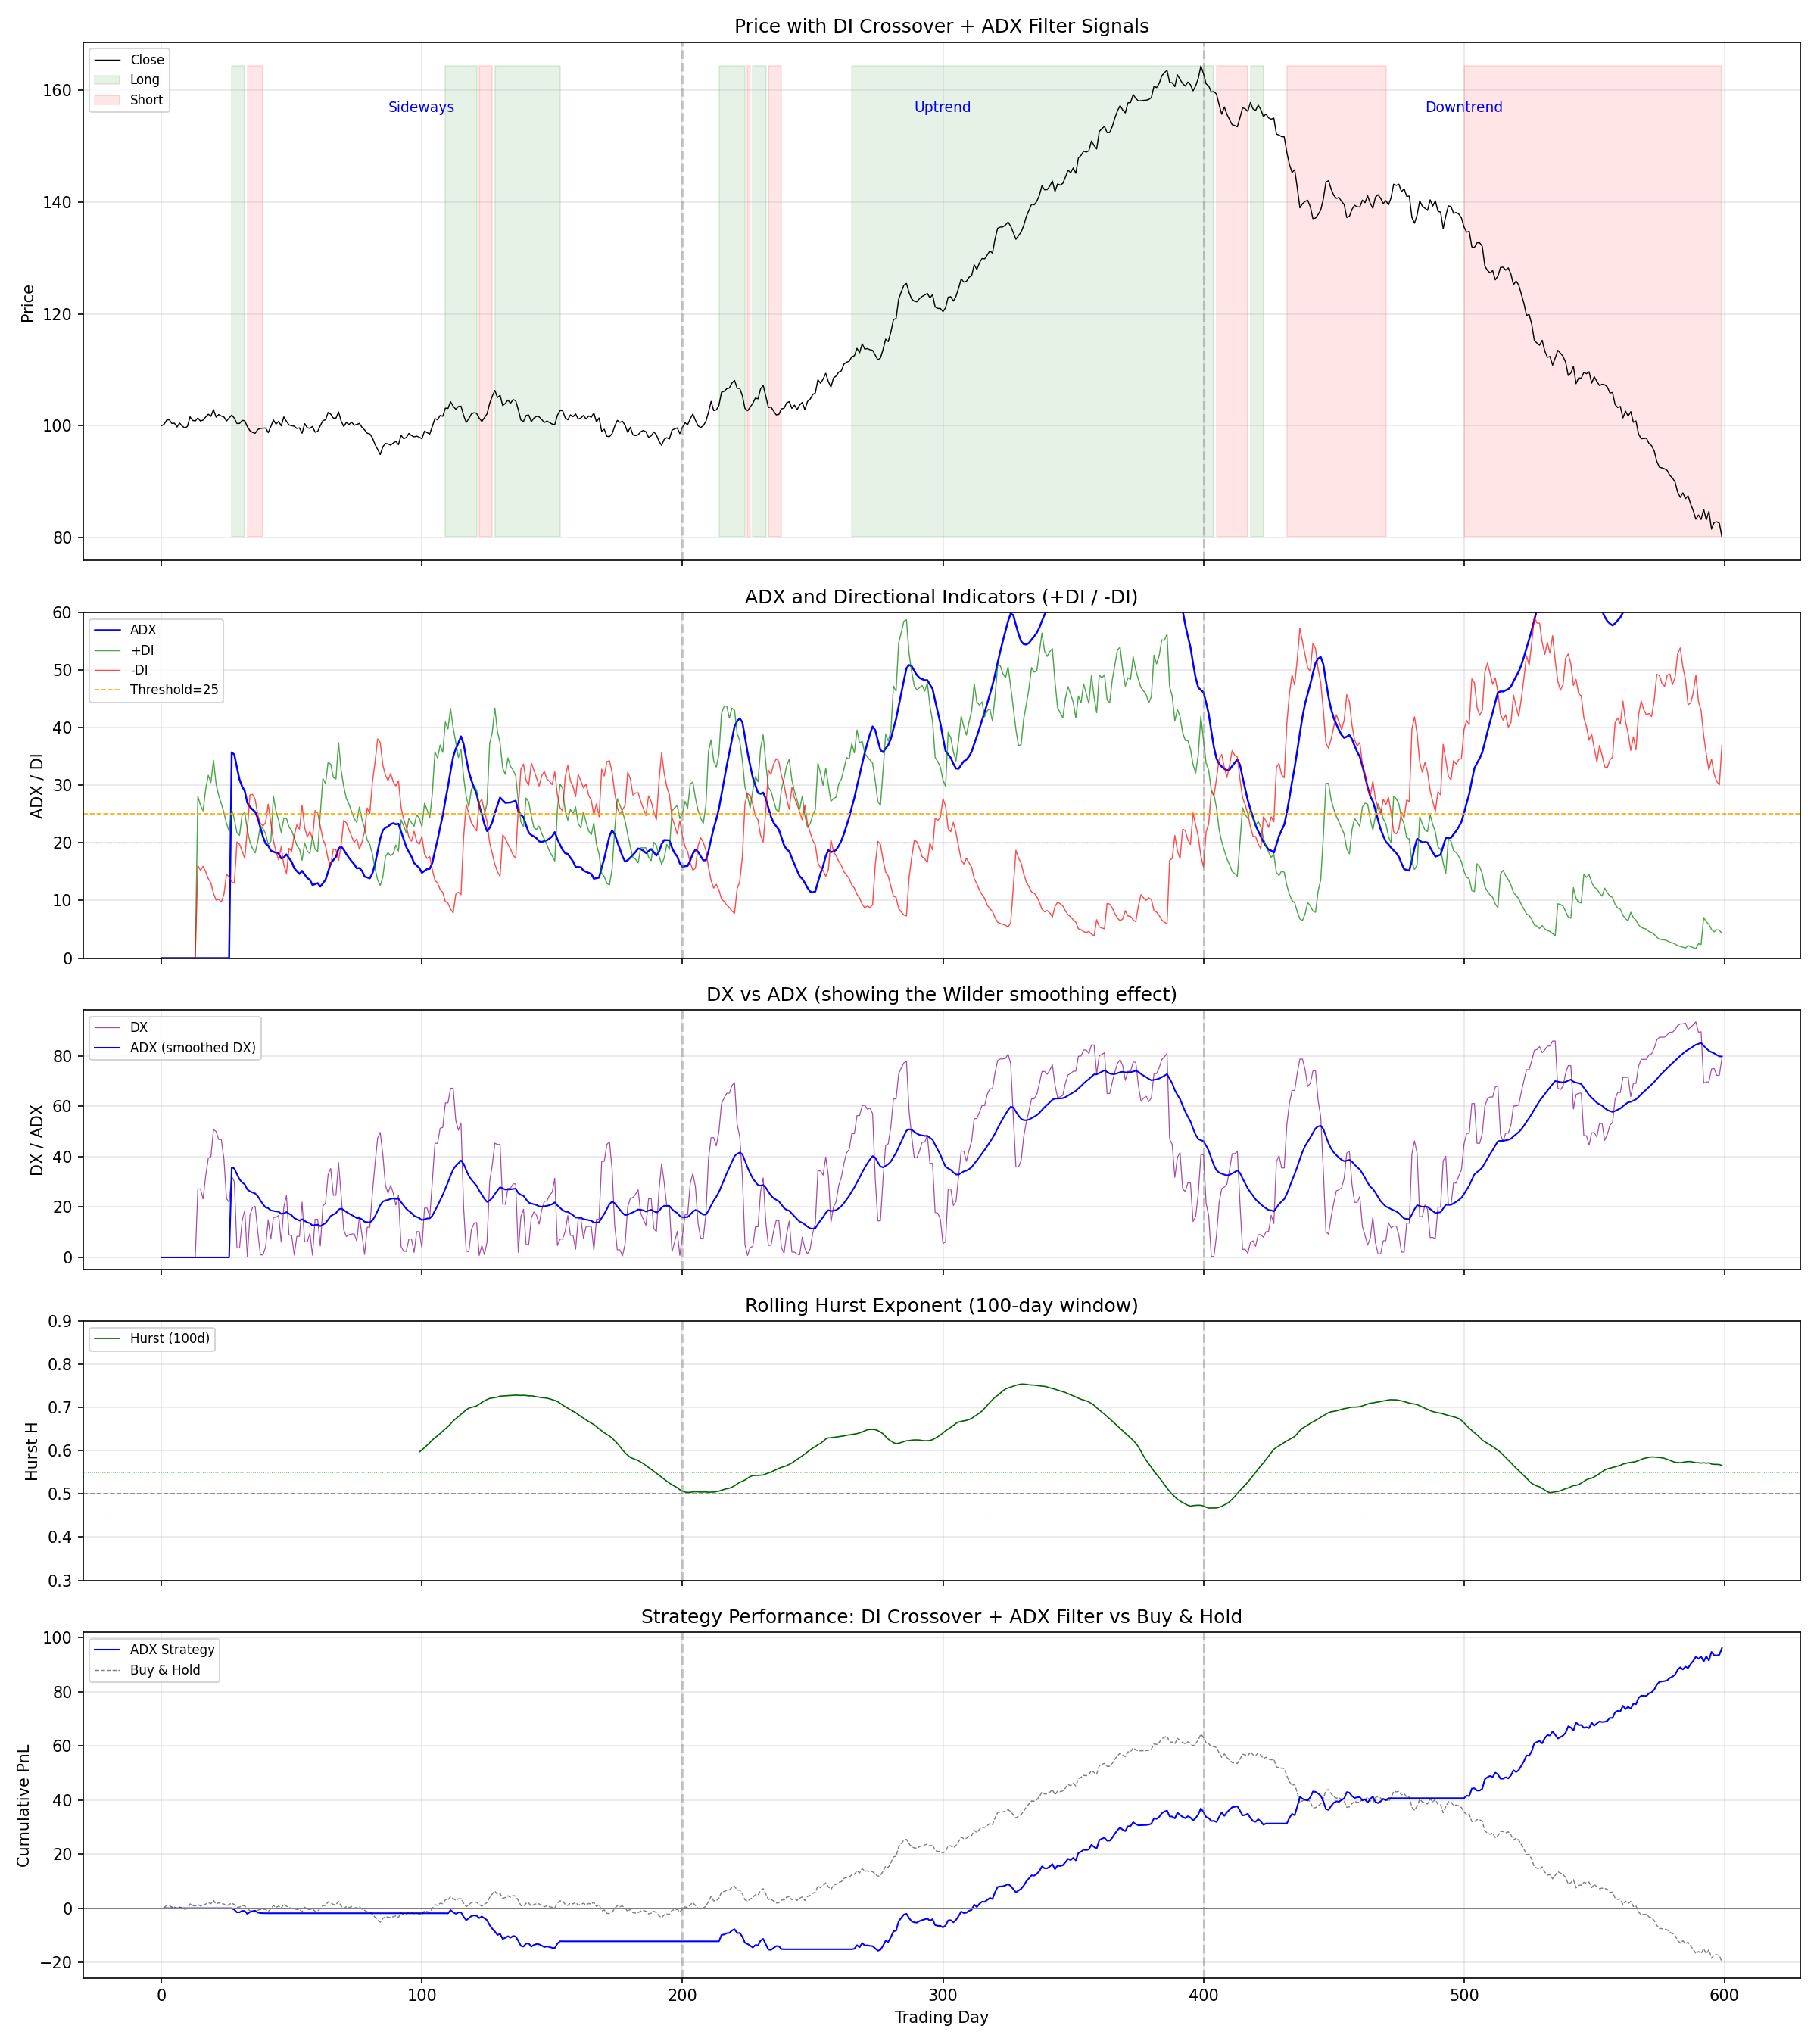

Recreate this plot in Python.
"""
ADX Indicator: Calculation and Application Demo
================================================

Demonstrates:
  1. Complete ADX/+DI/-DI calculation from scratch
  2. Synthetic OHLC data with regime changes
  3. Strategy signals: DI crossover + ADX filter
  4. ADX + Hurst combined regime detection
  5. Visualization of all components
"""

import numpy as np
import matplotlib
matplotlib.use("Agg")
import matplotlib.pyplot as plt
import sys
sys.path.insert(0, "/workspace")

# ============================================================
# 1. ADX Calculation (Wilder's Method)
# ============================================================

def compute_adx(high, low, close, period=14):
    """
    Full ADX / +DI / -DI calculation using Wilder's smoothing.

    Returns dict with arrays: +DM, -DM, TR, +DI, -DI, DX, ADX
    """
    h = np.asarray(high, dtype=np.float64)
    l = np.asarray(low, dtype=np.float64)
    c = np.asarray(close, dtype=np.float64)
    n = len(h)

    tr = np.zeros(n)
    plus_dm = np.zeros(n)
    minus_dm = np.zeros(n)

    for i in range(1, n):
        hl = h[i] - l[i]
        hpc = abs(h[i] - c[i - 1])
        lpc = abs(l[i] - c[i - 1])
        tr[i] = max(hl, hpc, lpc)

        up = h[i] - h[i - 1]
        down = l[i - 1] - l[i]

        if up > down and up > 0:
            plus_dm[i] = up
        if down > up and down > 0:
            minus_dm[i] = down

    smooth_tr = np.zeros(n)
    smooth_pdm = np.zeros(n)
    smooth_mdm = np.zeros(n)

    if n <= period:
        return {'+DI': np.zeros(n), '-DI': np.zeros(n),
                'DX': np.zeros(n), 'ADX': np.zeros(n)}

    smooth_tr[period] = np.sum(tr[1:period + 1])
    smooth_pdm[period] = np.sum(plus_dm[1:period + 1])
    smooth_mdm[period] = np.sum(minus_dm[1:period + 1])

    for i in range(period + 1, n):
        smooth_tr[i] = smooth_tr[i - 1] * (period - 1) / period + tr[i]
        smooth_pdm[i] = smooth_pdm[i - 1] * (period - 1) / period + plus_dm[i]
        smooth_mdm[i] = smooth_mdm[i - 1] * (period - 1) / period + minus_dm[i]

    plus_di = np.zeros(n)
    minus_di = np.zeros(n)
    dx = np.zeros(n)

    for i in range(period, n):
        if smooth_tr[i] > 0:
            plus_di[i] = (smooth_pdm[i] / smooth_tr[i]) * 100
            minus_di[i] = (smooth_mdm[i] / smooth_tr[i]) * 100
        denom = plus_di[i] + minus_di[i]
        if denom > 0:
            dx[i] = (abs(plus_di[i] - minus_di[i]) / denom) * 100

    adx = np.zeros(n)
    first_adx = 2 * period - 1
    if first_adx < n:
        adx[first_adx] = np.mean(dx[period:first_adx + 1])
        for i in range(first_adx + 1, n):
            adx[i] = (adx[i - 1] * (period - 1) + dx[i]) / period

    return {
        '+DM': plus_dm, '-DM': minus_dm, 'TR': tr,
        '+DI': plus_di, '-DI': minus_di,
        'DX': dx, 'ADX': adx,
    }


# ============================================================
# 2. Synthetic OHLC with Regime Changes
# ============================================================

def generate_ohlc(n_days=600, seed=42):
    """
    Generate synthetic OHLC with three regimes:
      [0, 200)   - sideways / range-bound
      [200, 400) - strong uptrend
      [400, 600) - strong downtrend
    """
    rng = np.random.default_rng(seed)
    close = np.zeros(n_days)
    high = np.zeros(n_days)
    low = np.zeros(n_days)
    open_ = np.zeros(n_days)
    close[0] = 100.0

    for i in range(1, n_days):
        if i < 200:
            drift = 0.0
            vol = 0.8
        elif i < 400:
            drift = 0.3
            vol = 1.0
        else:
            drift = -0.25
            vol = 1.2

        ret = drift + rng.normal(0, vol)
        open_[i] = close[i - 1]
        close[i] = close[i - 1] + ret

        intraday_range = abs(rng.normal(0, vol * 0.8))
        if ret >= 0:
            high[i] = max(open_[i], close[i]) + abs(rng.normal(0, vol * 0.3))
            low[i] = min(open_[i], close[i]) - intraday_range * 0.3
        else:
            high[i] = max(open_[i], close[i]) + intraday_range * 0.3
            low[i] = min(open_[i], close[i]) - abs(rng.normal(0, vol * 0.3))

        low[i] = min(low[i], min(open_[i], close[i]))
        high[i] = max(high[i], max(open_[i], close[i]))

    open_[0] = close[0]
    high[0] = close[0] + 0.5
    low[0] = close[0] - 0.5

    return open_, high, low, close


# ============================================================
# 3. Hurst Exponent (reuse from previous work)
# ============================================================

def hurst_rs_small(series, min_n=5, max_n=None):
    x = np.asarray(series, dtype=np.float64)
    N = len(x)
    if max_n is None:
        max_n = N // 2
    log_n, log_rs = [], []
    for nn in range(min_n, max_n + 1):
        rs_list = []
        for start in range(0, N - nn + 1):
            seg = x[start:start + nn]
            m = seg.mean()
            cum = np.cumsum(seg - m)
            R = cum.max() - cum.min()
            S = seg.std(ddof=1)
            if S > 1e-12:
                rs_list.append(R / S)
        if len(rs_list) >= 2:
            log_n.append(np.log(nn))
            log_rs.append(np.log(np.mean(rs_list)))
    if len(log_n) < 3:
        return np.nan
    H, _ = np.polyfit(log_n, log_rs, 1)
    return float(np.clip(H, 0.0, 1.0))


def rolling_hurst(returns, window=100):
    r = np.asarray(returns, dtype=np.float64)
    N = len(r)
    h_out = np.full(N, np.nan)
    for end in range(window, N + 1):
        h_out[end - 1] = hurst_rs_small(r[end - window:end])
    return h_out


# ============================================================
# 4. Signal Generation
# ============================================================

def generate_signals(adx_data, adx_threshold=25, slope_bars=5, slope_min=0.5):
    """
    ADX trend filter strategy with two entry modes:

    Mode A: DI crossover occurs while ADX is already strong
    Mode B: ADX rises above threshold while DI direction is established

    Exit: ADX drops below 20 and declining for 3 bars.

    Returns:
        signals: array of -1 (short), 0 (flat), +1 (long)
    """
    pdi = adx_data['+DI']
    mdi = adx_data['-DI']
    adx = adx_data['ADX']
    n = len(adx)
    signals = np.zeros(n, dtype=int)

    position = 0
    for i in range(1, n):
        adx_slope = (adx[i] - adx[max(0, i - slope_bars)]) / slope_bars if i >= slope_bars else 0
        adx_strong = adx[i] > adx_threshold
        adx_rising = adx_slope > slope_min

        pdi_cross_up = pdi[i] > mdi[i] and pdi[i - 1] <= mdi[i - 1]
        mdi_cross_up = mdi[i] > pdi[i] and mdi[i - 1] <= pdi[i - 1]
        adx_cross_up = adx[i] > adx_threshold and adx[i - 1] <= adx_threshold

        # Mode A: DI crossover while ADX already strong
        if pdi_cross_up and adx_strong:
            position = 1
        elif mdi_cross_up and adx_strong:
            position = -1

        # Mode B: ADX crosses above threshold, use current DI direction
        if adx_cross_up and adx_rising:
            if pdi[i] > mdi[i]:
                position = 1
            elif mdi[i] > pdi[i]:
                position = -1

        # Flip on DI crossover if in a strong trend
        if position == 1 and mdi[i] > pdi[i] and adx_strong:
            position = -1
        elif position == -1 and pdi[i] > mdi[i] and adx_strong:
            position = 1

        # Exit: ADX declining and weak
        adx_declining = i >= 3 and all(adx[i - j] < adx[i - j - 1] for j in range(3))
        if adx_declining and adx[i] < 20:
            position = 0

        signals[i] = position

    return signals


def regime_classify(adx_val, hurst_val, pdi, mdi):
    """Combined ADX + Hurst regime classification."""
    if np.isnan(hurst_val):
        return "NO_DATA"
    if hurst_val > 0.55 and adx_val > 25:
        return "STRONG_TREND" if pdi > mdi else "STRONG_DOWNTREND"
    elif hurst_val < 0.45 and adx_val < 20:
        return "MEAN_REVERSION"
    elif hurst_val > 0.55 and adx_val < 20:
        return "WAIT_BREAKOUT"
    elif hurst_val < 0.45 and adx_val > 25:
        return "FALSE_BREAKOUT?"
    else:
        return "NEUTRAL"


# ============================================================
# 5. Main Demo
# ============================================================

def main():
    print("=" * 60)
    print("ADX Indicator: Calculation & Application Demo")
    print("=" * 60)

    open_, high, low, close = generate_ohlc(n_days=600)
    n = len(close)
    days = np.arange(n)

    # --- Compute ADX ---
    adx_data = compute_adx(high, low, close, period=14)
    adx = adx_data['ADX']
    pdi = adx_data['+DI']
    mdi = adx_data['-DI']

    # --- Compute rolling Hurst ---
    returns = np.diff(close) / close[:-1]
    returns = np.concatenate([[0], returns])
    hurst_vals = rolling_hurst(returns, window=100)

    # --- Generate signals ---
    signals = generate_signals(adx_data, adx_threshold=25)

    # --- Compute regime ---
    regimes = []
    for i in range(n):
        regimes.append(regime_classify(adx[i], hurst_vals[i], pdi[i], mdi[i]))

    # --- Print statistics per regime ---
    regime_slices = [
        ("Sideways (0~200)", 0, 200),
        ("Uptrend (200~400)", 200, 400),
        ("Downtrend (400~600)", 400, 600),
    ]

    for name, s, e in regime_slices:
        mask = slice(max(s, 27), e)
        adx_mean = np.mean(adx[mask])
        adx_max = np.max(adx[mask])
        pdi_mean = np.mean(pdi[mask])
        mdi_mean = np.mean(mdi[mask])
        h_vals = hurst_vals[mask]
        h_mean = np.nanmean(h_vals)

        print(f"\n--- {name} ---")
        print(f"  ADX:  mean={adx_mean:.1f}, max={adx_max:.1f}")
        print(f"  +DI:  mean={pdi_mean:.1f}")
        print(f"  -DI:  mean={mdi_mean:.1f}")
        print(f"  Hurst: mean={h_mean:.3f}")

        regime_counts = {}
        for r in regimes[max(s, 27):e]:
            regime_counts[r] = regime_counts.get(r, 0) + 1
        top_regimes = sorted(regime_counts.items(), key=lambda x: -x[1])[:3]
        print(f"  Top regimes: {top_regimes}")

    # --- Strategy PnL ---
    strat_returns = signals[:-1] * np.diff(close)
    cum_pnl = np.cumsum(strat_returns)
    buy_hold_pnl = np.cumsum(np.diff(close))

    total_trades = np.sum(np.abs(np.diff(signals)) > 0)
    print(f"\n--- Strategy Performance ---")
    print(f"  Total signal changes: {total_trades}")
    print(f"  Strategy PnL: {cum_pnl[-1]:.2f}")
    print(f"  Buy & Hold PnL: {buy_hold_pnl[-1]:.2f}")

    # --- Plot ---
    fig, axes = plt.subplots(5, 1, figsize=(16, 18), sharex=True,
                              gridspec_kw={'height_ratios': [3, 2, 1.5, 1.5, 2]})

    # Panel 1: Price + Signals
    axes[0].plot(days, close, 'k-', linewidth=0.7, label='Close')
    long_mask = signals == 1
    short_mask = signals == -1
    axes[0].fill_between(days, close.min(), close.max(), where=long_mask,
                         alpha=0.1, color='green', label='Long')
    axes[0].fill_between(days, close.min(), close.max(), where=short_mask,
                         alpha=0.1, color='red', label='Short')
    axes[0].axvline(200, color='gray', linestyle='--', alpha=0.4)
    axes[0].axvline(400, color='gray', linestyle='--', alpha=0.4)
    axes[0].text(100, close.max() * 0.95, 'Sideways', ha='center', fontsize=9, color='blue')
    axes[0].text(300, close.max() * 0.95, 'Uptrend', ha='center', fontsize=9, color='blue')
    axes[0].text(500, close.max() * 0.95, 'Downtrend', ha='center', fontsize=9, color='blue')
    axes[0].set_ylabel('Price')
    axes[0].set_title('Price with DI Crossover + ADX Filter Signals')
    axes[0].legend(loc='upper left', fontsize=8)
    axes[0].grid(True, alpha=0.3)

    # Panel 2: ADX + DI
    axes[1].plot(days, adx, 'b-', linewidth=1.2, label='ADX')
    axes[1].plot(days, pdi, 'g-', linewidth=0.7, alpha=0.7, label='+DI')
    axes[1].plot(days, mdi, 'r-', linewidth=0.7, alpha=0.7, label='-DI')
    axes[1].axhline(25, color='orange', linestyle='--', linewidth=0.8, label='Threshold=25')
    axes[1].axhline(20, color='gray', linestyle=':', linewidth=0.6)
    axes[1].axvline(200, color='gray', linestyle='--', alpha=0.4)
    axes[1].axvline(400, color='gray', linestyle='--', alpha=0.4)
    axes[1].set_ylabel('ADX / DI')
    axes[1].set_title('ADX and Directional Indicators (+DI / -DI)')
    axes[1].legend(loc='upper left', fontsize=8)
    axes[1].set_ylim(0, 60)
    axes[1].grid(True, alpha=0.3)

    # Panel 3: DX (raw, before ADX smoothing)
    axes[2].plot(days, adx_data['DX'], color='purple', linewidth=0.6, alpha=0.7, label='DX')
    axes[2].plot(days, adx, 'b-', linewidth=1.0, label='ADX (smoothed DX)')
    axes[2].axvline(200, color='gray', linestyle='--', alpha=0.4)
    axes[2].axvline(400, color='gray', linestyle='--', alpha=0.4)
    axes[2].set_ylabel('DX / ADX')
    axes[2].set_title('DX vs ADX (showing the Wilder smoothing effect)')
    axes[2].legend(loc='upper left', fontsize=8)
    axes[2].grid(True, alpha=0.3)

    # Panel 4: Rolling Hurst
    axes[3].plot(days, hurst_vals, color='darkgreen', linewidth=0.8, label='Hurst (100d)')
    axes[3].axhline(0.5, color='gray', linestyle='--', linewidth=0.8)
    axes[3].axhline(0.55, color='green', linestyle=':', linewidth=0.5, alpha=0.5)
    axes[3].axhline(0.45, color='red', linestyle=':', linewidth=0.5, alpha=0.5)
    axes[3].axvline(200, color='gray', linestyle='--', alpha=0.4)
    axes[3].axvline(400, color='gray', linestyle='--', alpha=0.4)
    axes[3].set_ylabel('Hurst H')
    axes[3].set_title('Rolling Hurst Exponent (100-day window)')
    axes[3].set_ylim(0.3, 0.9)
    axes[3].legend(loc='upper left', fontsize=8)
    axes[3].grid(True, alpha=0.3)

    # Panel 5: Cumulative PnL
    axes[4].plot(days[1:], cum_pnl, 'b-', linewidth=1.0, label='ADX Strategy')
    axes[4].plot(days[1:], buy_hold_pnl, 'k--', linewidth=0.7, alpha=0.5, label='Buy & Hold')
    axes[4].axhline(0, color='gray', linewidth=0.5)
    axes[4].axvline(200, color='gray', linestyle='--', alpha=0.4)
    axes[4].axvline(400, color='gray', linestyle='--', alpha=0.4)
    axes[4].set_ylabel('Cumulative PnL')
    axes[4].set_xlabel('Trading Day')
    axes[4].set_title('Strategy Performance: DI Crossover + ADX Filter vs Buy & Hold')
    axes[4].legend(loc='upper left', fontsize=8)
    axes[4].grid(True, alpha=0.3)

    plt.tight_layout()
    plt.savefig('adx_demo.png', dpi=150)
    plt.close()
    print(f"\nPlot saved to adx_demo.png")

    # --- Regime timeline ---
    print("\n--- Combined Regime Timeline (sample every 50 days) ---")
    print(f"{'Day':>5} | {'ADX':>5} | {'+DI':>5} | {'-DI':>5} | {'Hurst':>6} | {'Regime'}")
    print("-" * 60)
    for d in range(50, n, 50):
        h_str = f"{hurst_vals[d]:.3f}" if not np.isnan(hurst_vals[d]) else "  N/A"
        print(f"{d:>5} | {adx[d]:>5.1f} | {pdi[d]:>5.1f} | {mdi[d]:>5.1f} | {h_str:>6} | {regimes[d]}")

    print("\n" + "=" * 60)
    print("KEY TAKEAWAYS")
    print("=" * 60)
    print("""
1. ADX 在横盘期 (day 0~200) 维持低位 (<25), 正确识别无趋势
2. ADX 在趋势期 (day 200~400, 400~600) 上升至 >25, 确认趋势存在
3. +DI > -DI 在上涨期, -DI > +DI 在下跌期, 方向判断正确
4. DI 交叉 + ADX 过滤策略有效避免了横盘期的虚假信号
5. Hurst 指数提供更长周期的 regime 背景:
   - 横盘期 H ≈ 0.5 (随机)
   - 趋势期 H > 0.55 (持久性)
6. ADX + Hurst 组合产生更精确的 regime 分类
""")


if __name__ == "__main__":
    main()
